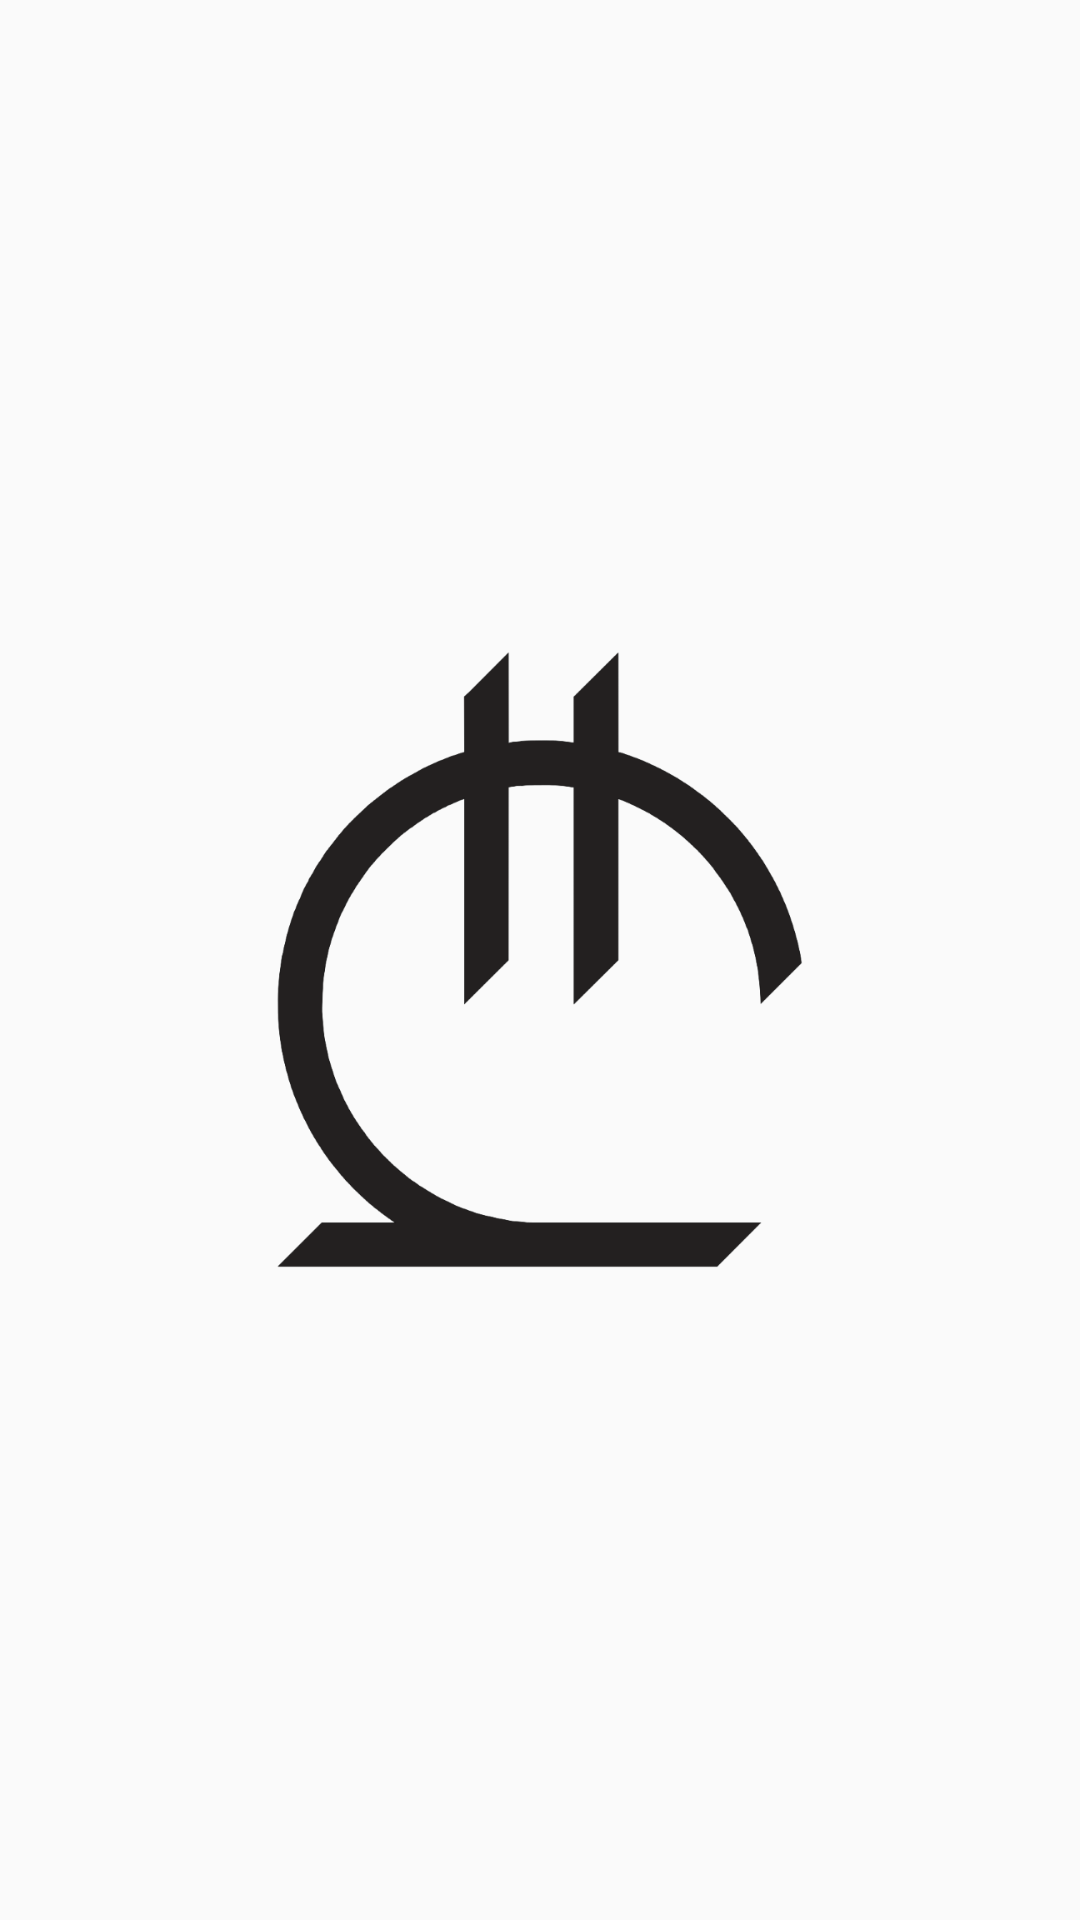

The Android layout XML behind this screen, and the referenced resources:
<!-- AndroidManifest.xml: application theme AppTheme -->
<!-- res/layout/activity_splash_screen.xml -->
<?xml version="1.0" encoding="utf-8"?>
<androidx.constraintlayout.widget.ConstraintLayout xmlns:android="http://schemas.android.com/apk/res/android"
    xmlns:app="http://schemas.android.com/apk/res-auto"
    xmlns:tools="http://schemas.android.com/tools"
    android:layout_width="match_parent"
    android:layout_height="match_parent"
    tools:context=".ui.splash.SplashScreenActivity">
<ImageView
    app:layout_constraintStart_toStartOf="parent"
    app:layout_constraintEnd_toEndOf="parent"
    app:layout_constraintTop_toTopOf="parent"
    app:layout_constraintBottom_toBottomOf="parent"
    android:layout_width="250dp"
    android:layout_height="250dp"
    android:src="@mipmap/gel"
    android:contentDescription="@string/logo" />
</androidx.constraintlayout.widget.ConstraintLayout>
<!-- resources referenced by this layout -->
<resources>
  <!-- mipmap gel: png bitmap (mipmap-hdpi, 14817 bytes) -->
  <string name="logo">logo</string>
  <style name="AppTheme" parent="Theme.AppCompat.Light.NoActionBar">
          
          <item name="colorPrimary">@color/colorPrimary</item>
          <item name="colorPrimaryDark">@color/colorPrimaryDark</item>
          <item name="colorAccent">@color/colorAccent</item>
      </style>
  <color name="colorPrimary">#38615C</color>
  <color name="colorPrimaryDark">#3F8585</color>
  <color name="colorAccent">#22A57C</color>
</resources>
